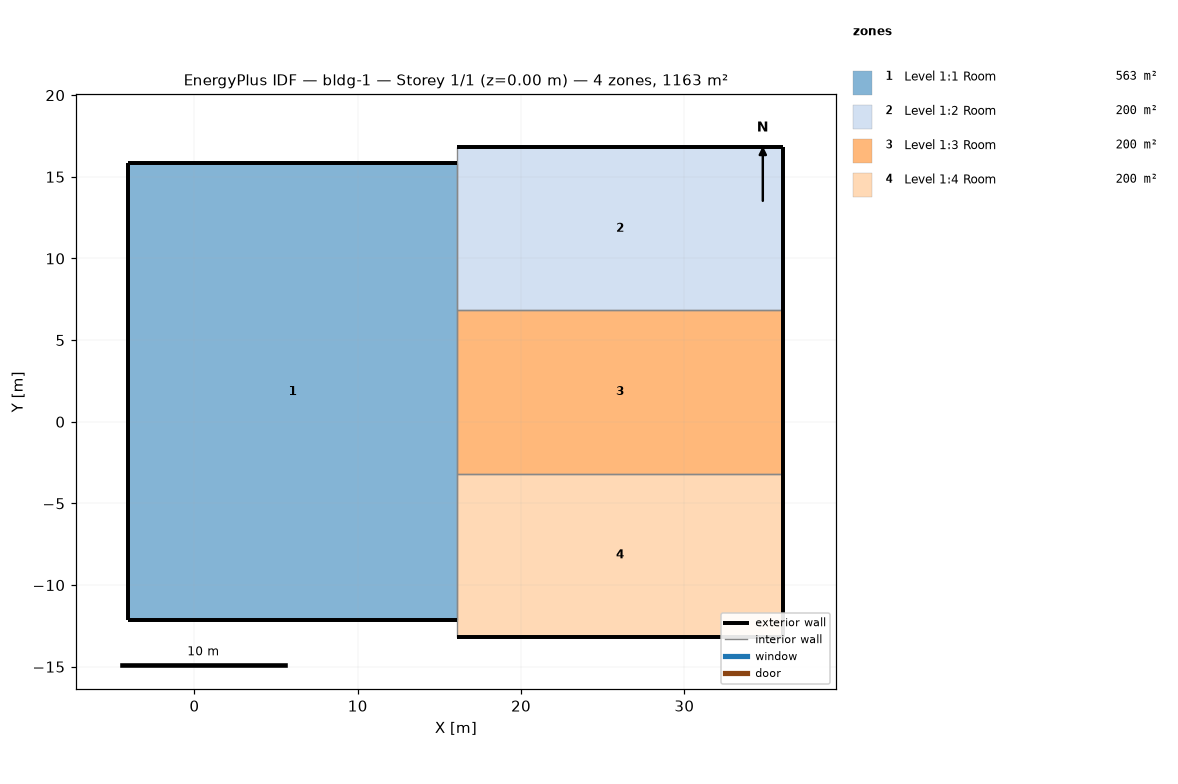
=== STOREY PLAN SPEC (per zone: floor XY polygon, exterior-wall plan segments, windows/doors) ===
zone 1: Level 1:1 Room  (562.8 m²)
  floor: (-4.04, -12.17) (-4.04, 15.83) (16.06, 15.83) (16.06, -12.17)
  exterior wall: (-4.04, 15.83) – (16.06, 15.83)  [20.1 m]
  exterior wall: (-4.04, -12.17) – (16.06, -12.17)  [20.1 m]
  exterior wall: (-4.04, -12.17) – (-4.04, 15.83)  [28.0 m]
  interior walls: 3
zone 2: Level 1:2 Room  (200.0 m²)
  floor: (16.06, 6.83) (16.06, 16.83) (36.06, 16.83) (36.06, 6.83)
  exterior wall: (16.06, 16.83) – (36.06, 16.83)  [20.0 m]
  exterior wall: (36.06, 6.83) – (36.06, 16.83)  [10.0 m]
  interior walls: 3
zone 3: Level 1:3 Room  (200.0 m²)
  floor: (16.06, -3.17) (16.06, 6.83) (36.06, 6.83) (36.06, -3.17)
  exterior wall: (36.06, -3.17) – (36.06, 6.83)  [10.0 m]
  interior walls: 3
zone 4: Level 1:4 Room  (200.0 m²)
  floor: (16.06, -13.17) (16.06, -3.17) (36.06, -3.17) (36.06, -13.17)
  exterior wall: (36.06, -13.17) – (36.06, -3.17)  [10.0 m]
  exterior wall: (16.06, -13.17) – (36.06, -13.17)  [20.0 m]
  interior walls: 3

=== DERIVED (storey summary) ===
Building: bldg-1
Storey: 1 of 1  (floor level z = 0.00 m)
Storey gross floor area: 1162.8 m²
Zones on this storey: 4
  - Level 1:1 Room: floor 562.8 m²; exterior wall 68.2 m (477.4 m²); WWR 0.0%
  - Level 1:2 Room: floor 200.0 m²; exterior wall 30.0 m (210.0 m²); WWR 0.0%
  - Level 1:3 Room: floor 200.0 m²; exterior wall 10.0 m (70.0 m²); WWR 0.0%
  - Level 1:4 Room: floor 200.0 m²; exterior wall 30.0 m (210.0 m²); WWR 0.0%
Zone adjacency: (none detected)